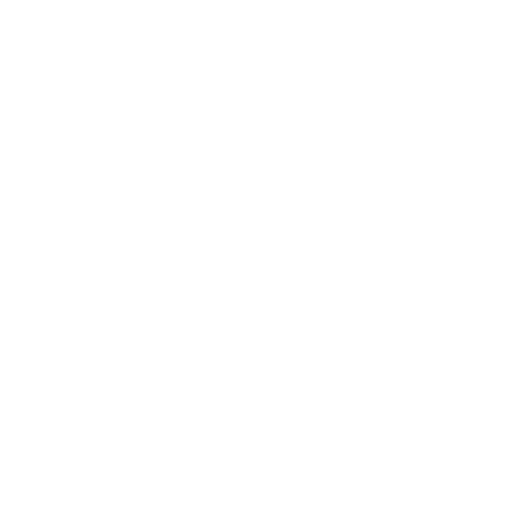
t = 0.00 s
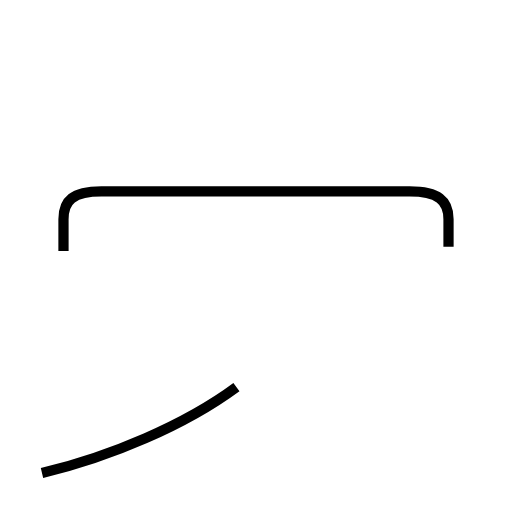
t = 2.02 s
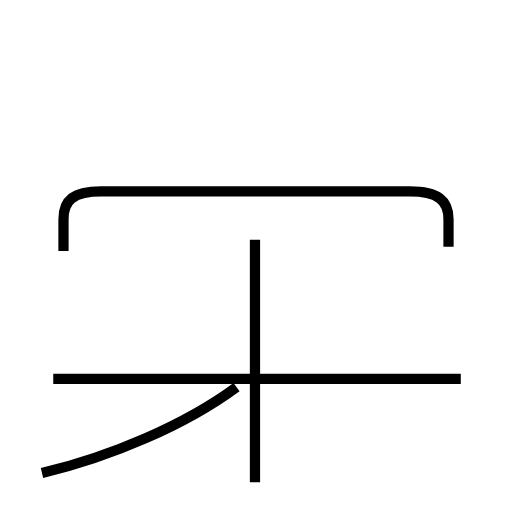
t = 3.93 s
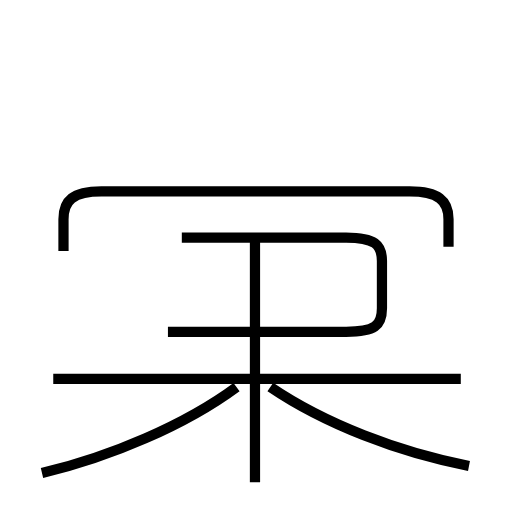
t = 5.99 s
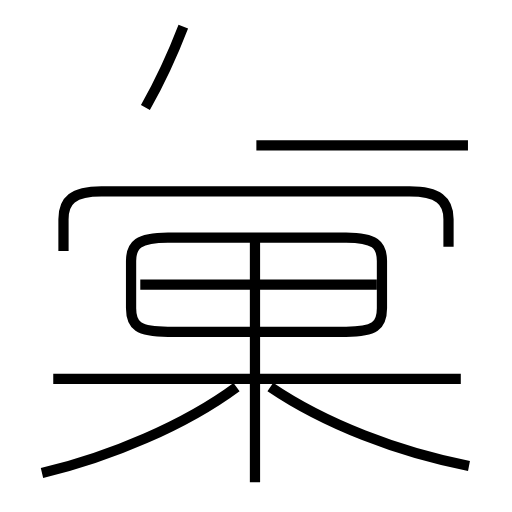
t = 8.04 s
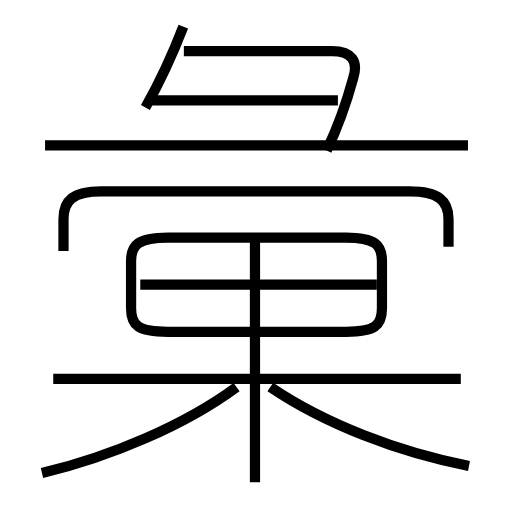
t = 10.00 s

The animated SVG that drew these frames (rendered in a browser with its animation timeline set to each time). Animation: 11 SMIL elements (animate=11); frames cover the first 10.00 s.

<?xml version='1.0' encoding='utf-8'?>
<svg viewBox="0.0 -6.0 50.0 50.0" version="1.1" xmlns="http://www.w3.org/2000/svg"><rect x="-1000" y="-1000" width="2000" height="2000" stroke="white" fill="white" /><g style="fill:none;stroke:#000000;stroke-width:1"><path d="M 43.8 -19.9 L 43.8 -22.6 C 43.8 -24.4 42.8 -25.3 40.0 -25.3 L 9.9 -25.3 C 7.1 -25.3 6.2 -24.4 6.2 -22.6 L 6.2 -19.5 " transform="translate(0.0 38.0)" stroke-dasharray="46.5486152061861" stroke-dashoffset="46.5486152061861"><animate attributeName="stroke-dashoffset" from="46.5486152061861" to="0" dur="1.3964584561855828s" begin="0s; anim_end.end" fill="freeze" id="anim0" /></path><path d="M 4.1 2.2 C 10.8 0.6 18.1 -2.5 23.1 -6.2 " transform="translate(0.0 38.0)" stroke-dasharray="20.900449215430374" stroke-dashoffset="20.900449215430374"><animate attributeName="stroke-dashoffset" from="20.900449215430374" to="0" dur="0.6270134764629112s" begin="anim0.end" fill="freeze" id="anim1" /></path><path d="M 45.0 -7.0 L 5.2 -7.0 " transform="translate(0.0 38.0)" stroke-dasharray="39.8" stroke-dashoffset="39.8"><animate attributeName="stroke-dashoffset" from="39.8" to="0" dur="1.194s" begin="anim1.end" fill="freeze" id="anim2" /></path><path d="M 24.9 3.1 L 24.9 -20.6 " transform="translate(0.0 38.0)" stroke-dasharray="23.700000000000003" stroke-dashoffset="23.700000000000003"><animate attributeName="stroke-dashoffset" from="23.700000000000003" to="0" dur="0.7110000000000001s" begin="anim2.end" fill="freeze" id="anim3" /></path><path d="M 45.8 1.5 C 39.0 0.2 31.7 -2.6 26.4 -6.2 " transform="translate(0.0 38.0)" stroke-dasharray="21.0052867443821" stroke-dashoffset="21.0052867443821"><animate attributeName="stroke-dashoffset" from="21.0052867443821" to="0" dur="0.630158602331463s" begin="anim3.end" fill="freeze" id="anim4" /></path><path d="M 16.4 -11.6 L 33.8 -11.6 C 36.6 -11.6 37.3 -12.2 37.3 -13.9 L 37.3 -18.5 C 37.3 -20.1 36.6 -20.8 33.8 -20.8 L 16.4 -20.8 C 13.5 -20.8 12.8 -20.1 12.8 -18.5 L 12.8 -13.9 C 12.8 -12.2 13.5 -11.6 16.4 -11.6 Z " transform="translate(0.0 38.0)" stroke-dasharray="63.684390695076964" stroke-dashoffset="63.684390695076964"><animate attributeName="stroke-dashoffset" from="63.684390695076964" to="0" dur="1.910531720852309s" begin="anim4.end" fill="freeze" id="anim5" /></path><path d="M 36.8 -16.2 L 13.7 -16.2 " transform="translate(0.0 38.0)" stroke-dasharray="23.099999999999998" stroke-dashoffset="23.099999999999998"><animate attributeName="stroke-dashoffset" from="23.099999999999998" to="0" dur="0.693s" begin="anim5.end" fill="freeze" id="anim6" /></path><path d="M 14.2 -33.5 C 15.5 -35.8 16.9 -38.8 17.9 -41.4 " transform="translate(0.0 38.0)" stroke-dasharray="8.730572327721301" stroke-dashoffset="8.730572327721301"><animate attributeName="stroke-dashoffset" from="8.730572327721301" to="0" dur="0.26191716983163904s" begin="anim6.end" fill="freeze" id="anim7" /></path><path d="M 45.7 -29.8 L 4.4 -29.8 " transform="translate(0.0 38.0)" stroke-dasharray="41.300000000000004" stroke-dashoffset="41.300000000000004"><animate attributeName="stroke-dashoffset" from="41.300000000000004" to="0" dur="1.239s" begin="anim7.end" fill="freeze" id="anim8" /></path><path d="M 33.0 -34.2 L 14.6 -34.2 " transform="translate(0.0 38.0)" stroke-dasharray="18.4" stroke-dashoffset="18.4"><animate attributeName="stroke-dashoffset" from="18.4" to="0" dur="0.5519999999999999s" begin="anim8.end" fill="freeze" id="anim9" /></path><path d="M 31.9 -29.3 C 32.9 -31.4 33.9 -34.2 34.5 -36.4 C 35.0 -38.0 34.4 -39.0 32.4 -39.0 L 17.3 -39.0" transform="translate(0.0 38.0)" stroke-dasharray="26.828926201592026" stroke-dashoffset="26.828926201592026"><animate attributeName="stroke-dashoffset" from="26.828926201592026" to="0" dur="0.8048677860477608s" begin="anim9.end" fill="freeze" id="anim_end" /></path></g></svg>
